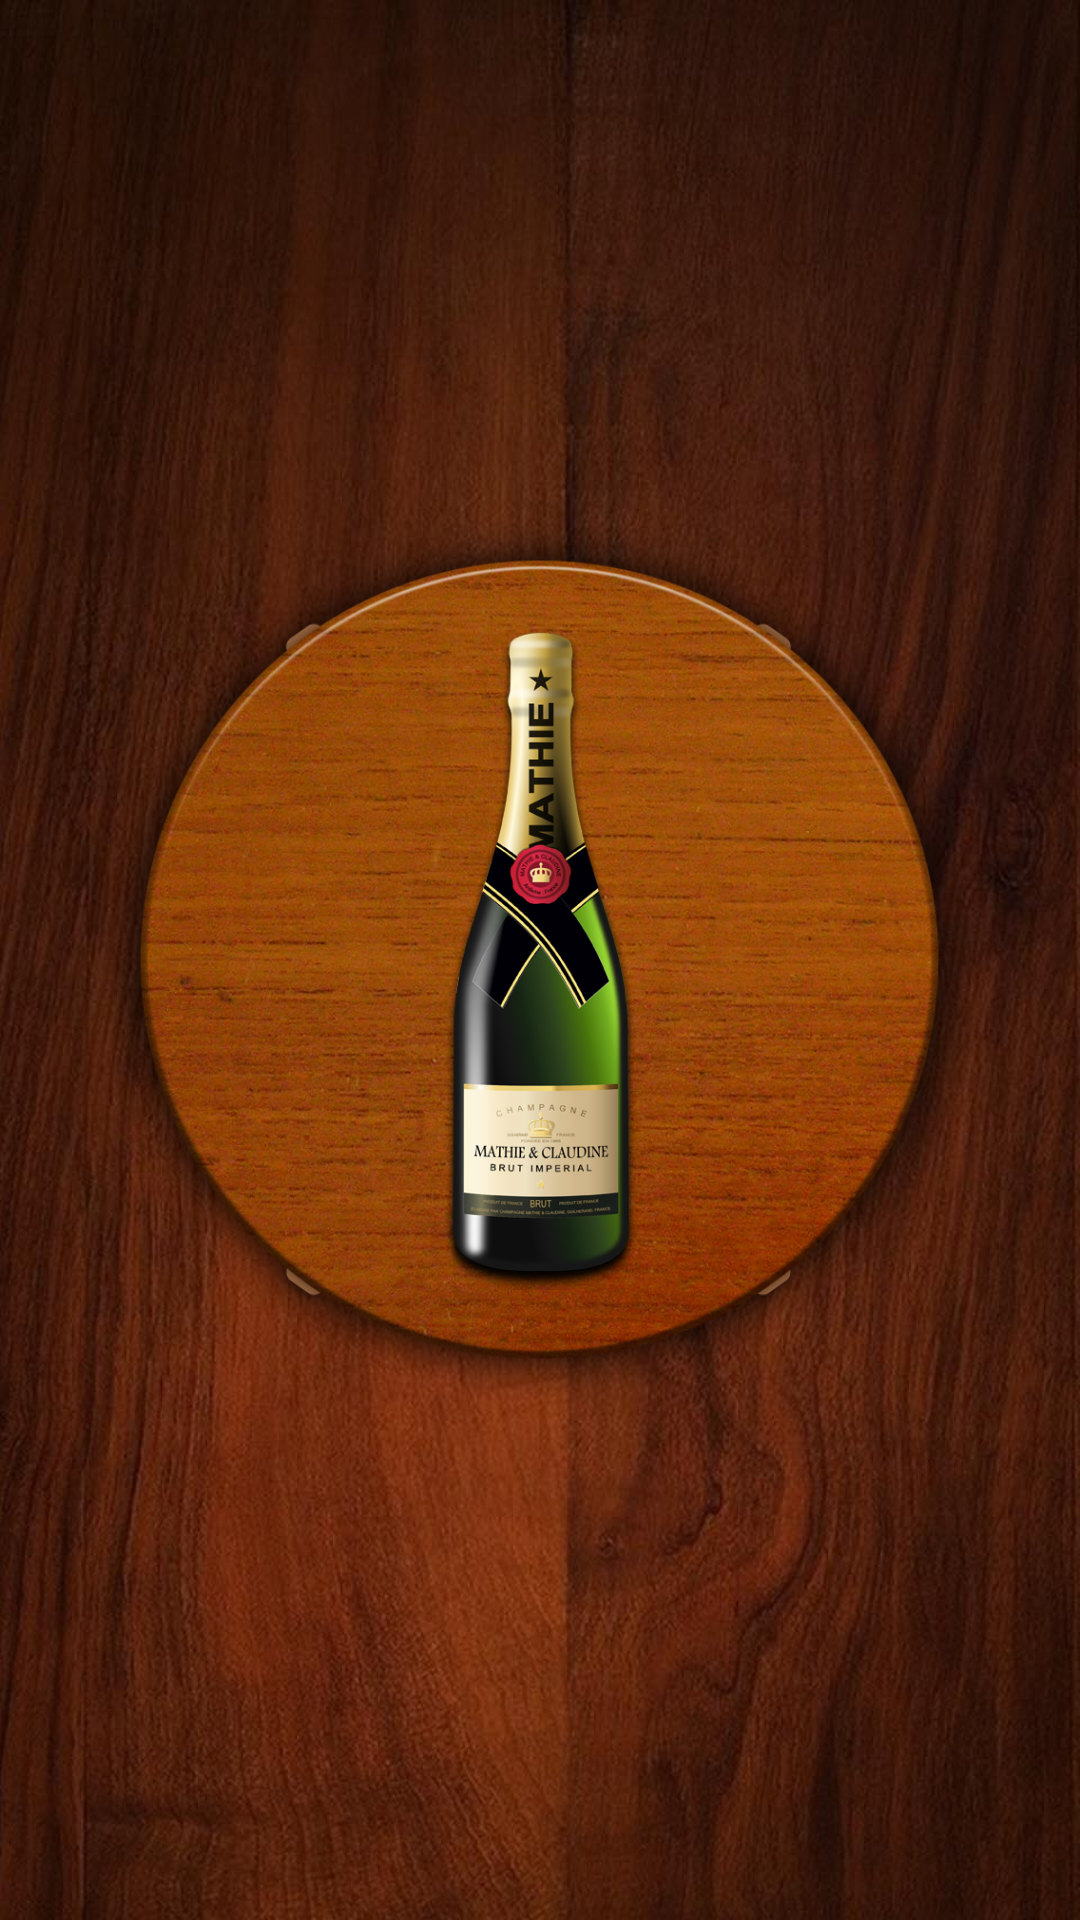

Write the Android layout XML for this screen, with the resource values it uses.
<!-- AndroidManifest.xml: application theme AppTheme -->
<!-- res/layout/activity_roll_bottle.xml -->
<RelativeLayout xmlns:android="http://schemas.android.com/apk/res/android"
    xmlns:tools="http://schemas.android.com/tools"
    android:layout_width="match_parent"
    android:layout_height="match_parent"
    android:background="@mipmap/spinbottleactivity_bg1"
    tools:context="com.hgc.bottlespin.roll_bottle">

    
    <RelativeLayout
        android:layout_width="wrap_content"
        android:layout_height="wrap_content"
        android:layout_centerHorizontal="true"
        android:layout_centerVertical="true">
        <ImageView
            android:layout_height="300dp"
            android:layout_width="300dp"
            android:id="@+id/id_table"
            android:src="@mipmap/table"/>
    <ImageView
        android:layout_height="250dp"
        android:layout_width="250dp"
        android:id="@+id/id_bottle"
        android:layout_centerHorizontal="true"
        android:layout_centerVertical="true"
        android:padding="15dp"
        android:src="@mipmap/bottle_1"/>
    </RelativeLayout>
</RelativeLayout>
<!-- resources referenced by this layout -->
<resources>
  <!-- mipmap bottle_1: png bitmap (mipmap-xxxhdpi, 96832 bytes) -->
  <!-- mipmap spinbottleactivity_bg1: jpg bitmap (mipmap-xxxhdpi, 143612 bytes) -->
  <!-- mipmap table: png bitmap (mipmap-xxxhdpi, 957581 bytes) -->
  <style name="AppTheme" parent="Theme.AppCompat.Light.NoActionBar">
      
          <item name="android:windowActionBar">false</item>
          <item name="android:windowFullscreen">true</item>
          <item name="android:windowNoTitle">true</item>
      <item name="colorPrimary">@color/colorPrimary</item>
      <item name="colorPrimaryDark">@color/colorPrimaryDark</item>
      <item name="colorAccent">@color/colorAccent</item>
  </style>
  <!-- not gathered from this repository: default colours our renderer supplied (Android Studio template values) -->
  <color name="colorPrimary">#FF6200EE</color>
  <color name="colorPrimaryDark">#FF3700B3</color>
  <color name="colorAccent">#FF03DAC5</color>
</resources>
